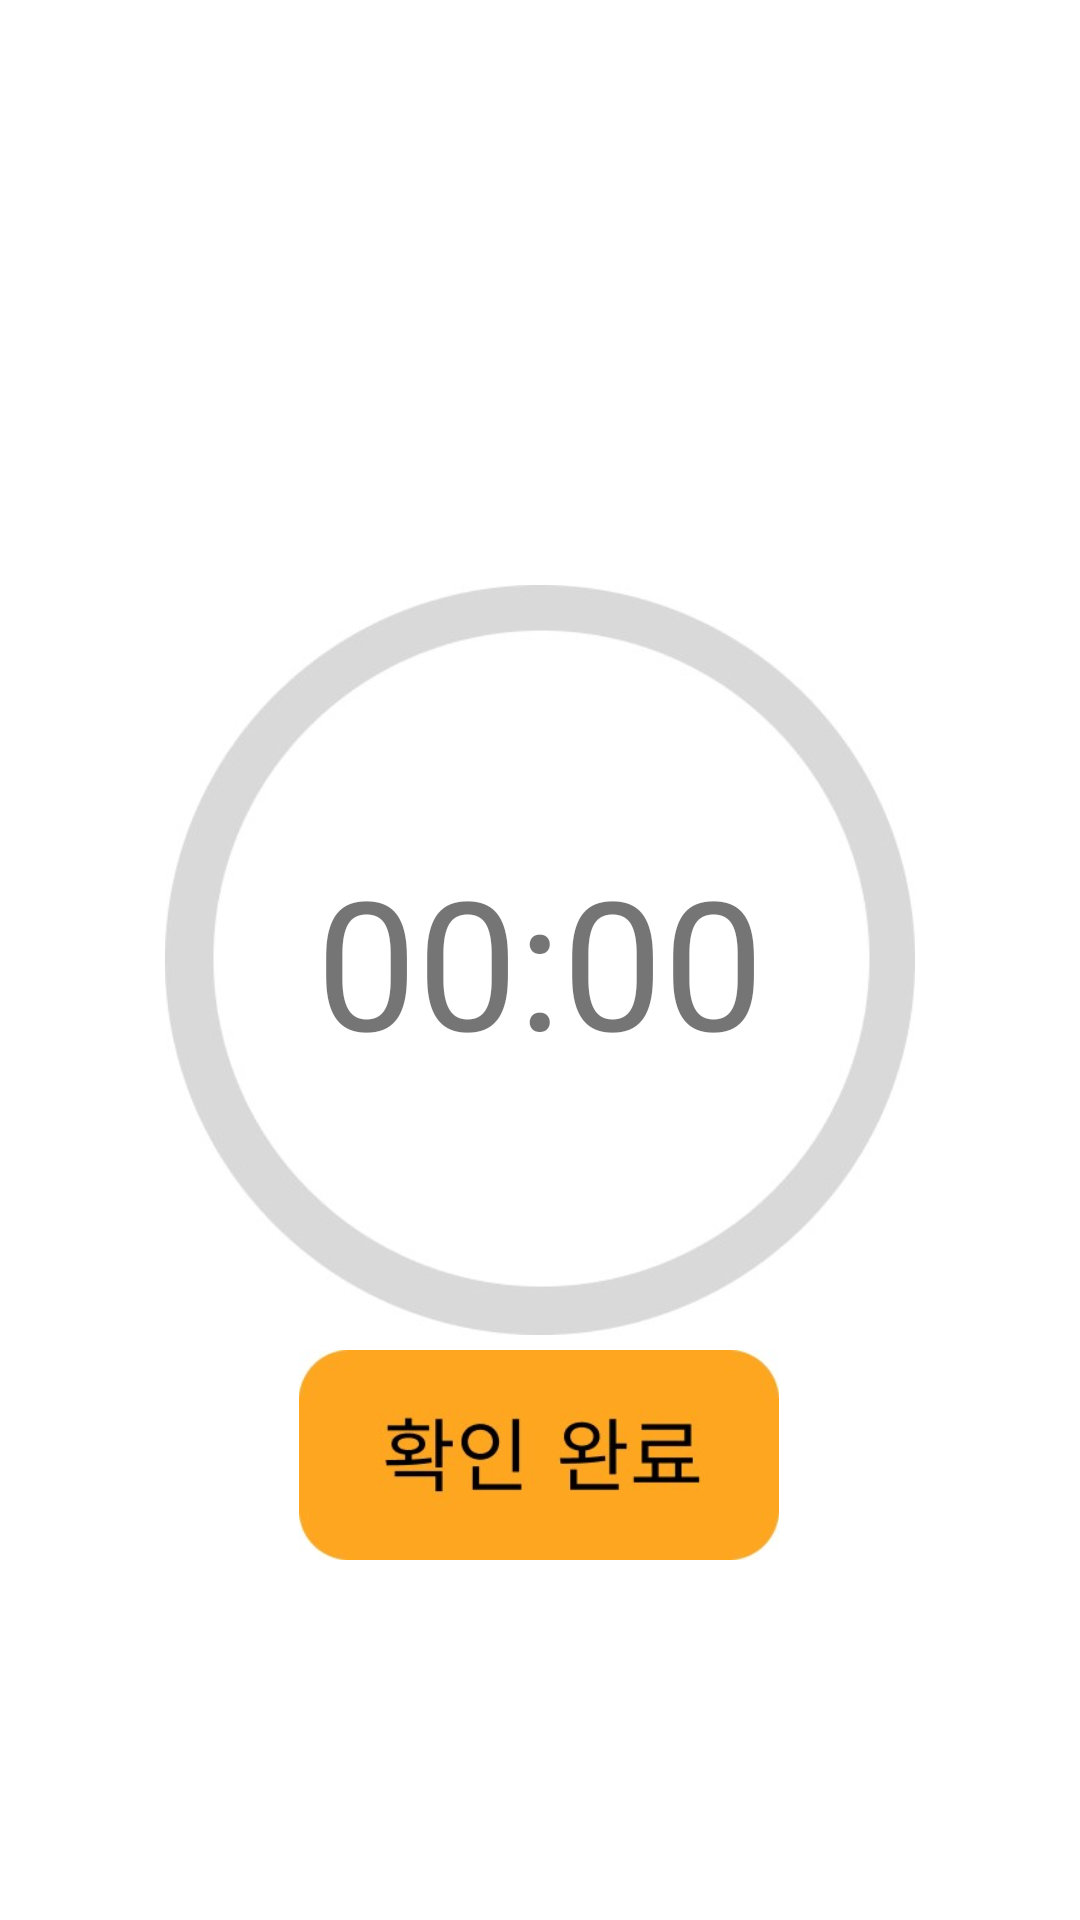

Layout XML and referenced resources for this Android screen:
<!-- AndroidManifest.xml: application theme Theme.CheckRV -->
<!-- res/layout/activity_stop_watch.xml -->
<?xml version="1.0" encoding="utf-8"?>
<androidx.constraintlayout.widget.ConstraintLayout xmlns:android="http://schemas.android.com/apk/res/android"
    xmlns:app="http://schemas.android.com/apk/res-auto"
    xmlns:tools="http://schemas.android.com/tools"
    android:layout_width="match_parent"
    android:layout_height="match_parent"
    tools:context=".StopWatchActivity">

    <ImageView
        android:layout_width="250dp"
        android:layout_height="250dp"
        android:src="@drawable/circle"
        app:layout_constraintBottom_toBottomOf="parent"
        app:layout_constraintEnd_toEndOf="parent"
        app:layout_constraintStart_toStartOf="parent"
        app:layout_constraintTop_toTopOf="parent" />

    <TextView
        android:id="@+id/textTimer"
        android:layout_width="wrap_content"
        android:layout_height="wrap_content"
        android:text="00:00"
        android:textSize="60sp"
        app:layout_constraintBottom_toBottomOf="parent"
        app:layout_constraintEnd_toEndOf="parent"
        app:layout_constraintStart_toStartOf="parent"
        app:layout_constraintTop_toTopOf="parent" />


    <ImageView
        android:id="@+id/buttonstop"
        android:layout_width="160dp"
        android:layout_height="70dp"
        android:layout_marginBottom="120dp"
        android:src="@drawable/done"
        android:text="Button"
        app:layout_constraintBottom_toBottomOf="parent"
        app:layout_constraintEnd_toEndOf="parent"
        app:layout_constraintHorizontal_bias="0.498"
        app:layout_constraintStart_toStartOf="parent" />


</androidx.constraintlayout.widget.ConstraintLayout>
<!-- resources referenced by this layout -->
<resources>
  <!-- drawable circle: jpg bitmap (drawable, 11930 bytes) -->
  <!-- drawable done: jpg bitmap (drawable, 9133 bytes) -->
  <style name="Theme.CheckRV" parent="Theme.MaterialComponents.DayNight.DarkActionBar">
          
          <item name="windowNoTitle">true</item>
          <item name="colorPrimary">@color/purple_500</item>
          <item name="colorPrimaryVariant">@color/purple_700</item>
          <item name="colorOnPrimary">@color/white</item>
          
          <item name="colorSecondary">@color/teal_200</item>
          <item name="colorSecondaryVariant">@color/teal_700</item>
          <item name="colorOnSecondary">@color/black</item>
          .
          <item name="android:statusBarColor">?attr/colorPrimaryVariant</item>
          
      </style>
  <!-- not gathered from this repository: default colours our renderer supplied (Android Studio template values) -->
  <color name="purple_500">#FF6200EE</color>
  <color name="purple_700">#FF3700B3</color>
  <color name="teal_200">#FF03DAC5</color>
  <color name="teal_700">#FF018786</color>
  <color name="black">#FF000000</color>
  <color name="white">#FFFFFFFF</color>
</resources>
